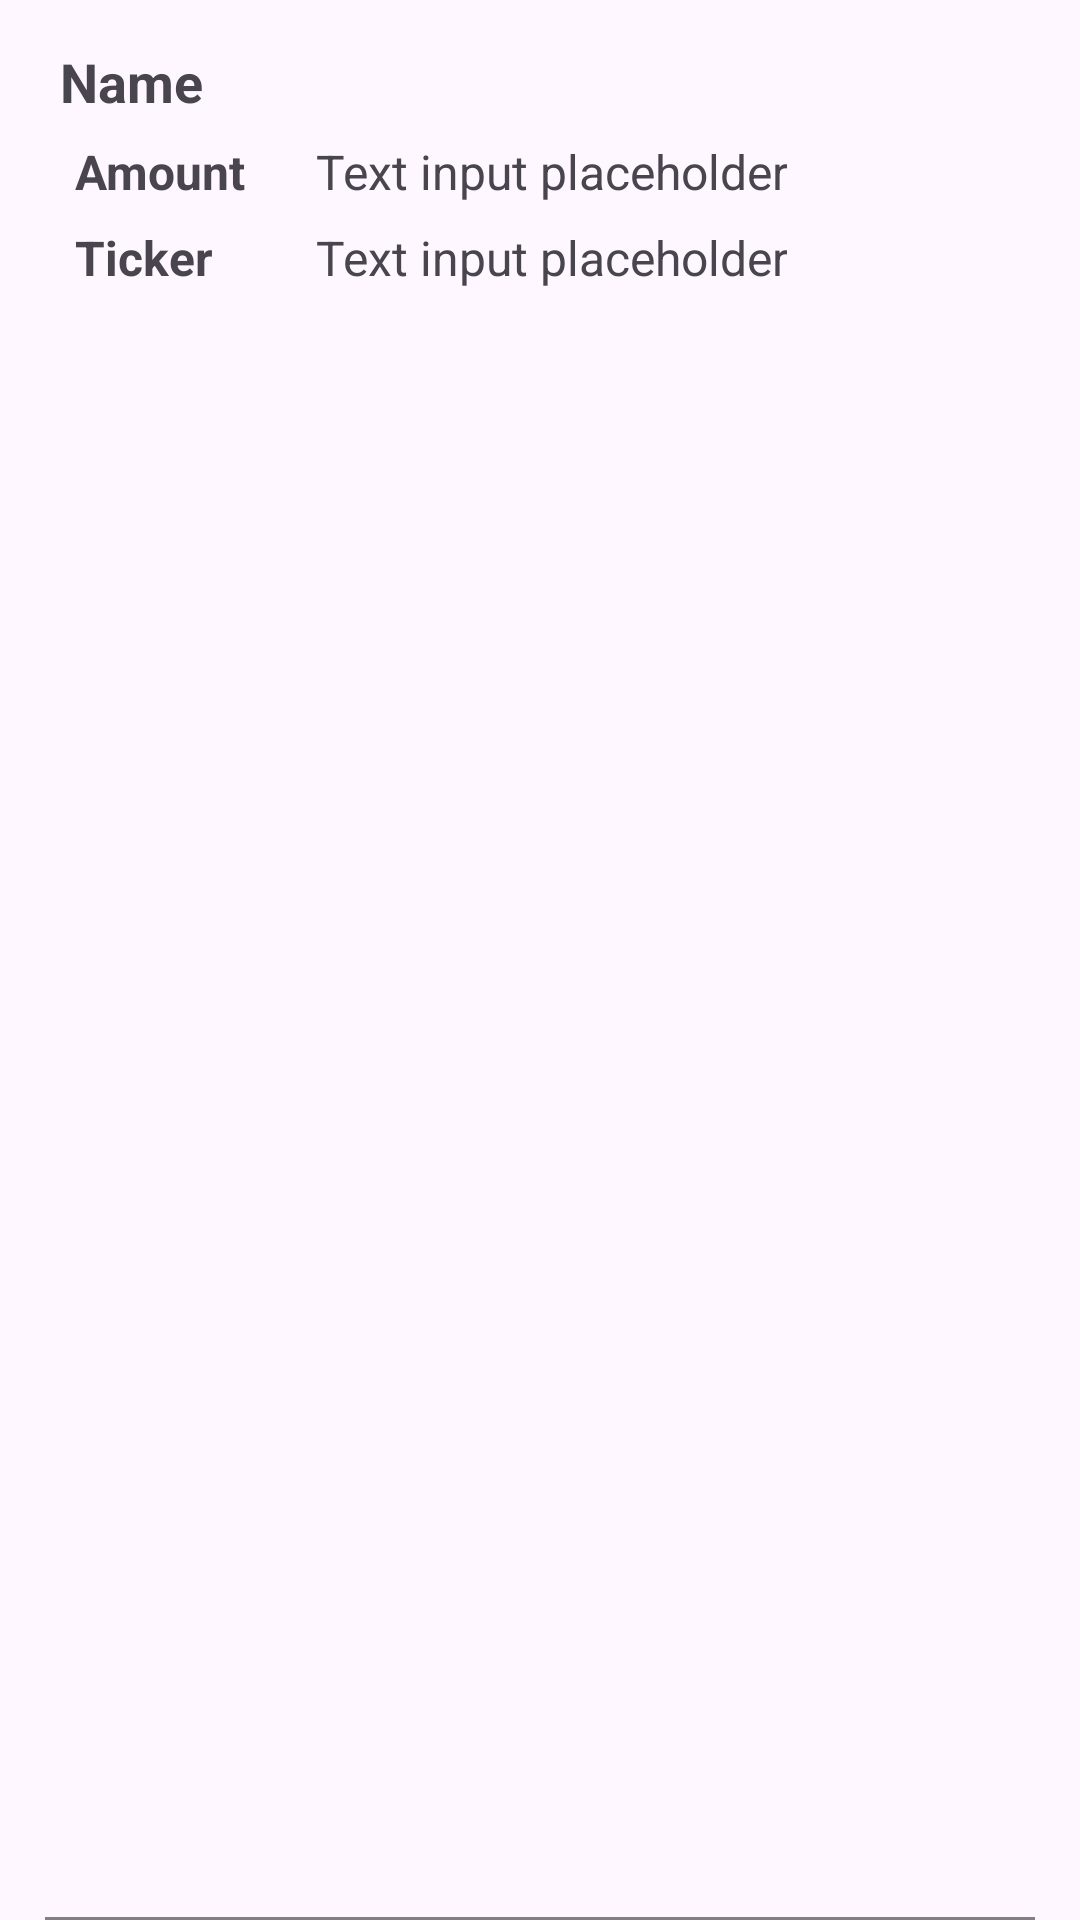

Write the Android layout XML for this screen, with the resource values it uses.
<!-- AndroidManifest.xml: application theme Theme.BittyPrice -->
<!-- res/layout/currency_pair_item.xml -->
<?xml version="1.0" encoding="utf-8"?>
<RelativeLayout
    xmlns:android="http://schemas.android.com/apk/res/android"
    xmlns:app="http://schemas.android.com/apk/res-auto"
    android:layout_width="match_parent"
    android:layout_height="105dp">


    <TextView
        android:layout_width="200dp"
        android:id="@+id/portfolioAltCoinName"
        android:textSize="18sp"
        android:text="@string/symbol"
        android:layout_marginStart="20dp"
        android:textStyle="bold"
        android:layout_marginEnd="20dp"
        android:maxLines="1"
        android:layout_marginTop="15dp"
        android:layout_height="wrap_content"/>

    <TextView
        android:id="@+id/portfolioItemAmount"
        android:layout_width="70dp"
        android:layout_height="20dp"
        android:layout_below="@+id/portfolioAltCoinName"
        app:tint="#808080"
        android:text="@string/amount"
        android:textStyle="bold"
        android:textSize="16sp"
        android:layout_marginStart="25dp"
        android:layout_marginTop="7dp"/>

    <TextView
        android:id="@+id/portfolioItemTotal"
        android:layout_toEndOf="@+id/portfolioItemAmount"
        android:layout_width="wrap_content"
        android:layout_height="wrap_content"
        android:layout_below="@+id/portfolioAltCoinName"
        android:layout_marginTop="7dp"
        android:layout_marginEnd="20dp"
        android:text="@string/text_input_placeholder"
        android:layout_marginStart="10dp"
        android:gravity="center"
        android:textSize="16sp"/>

    <TextView
        android:id="@+id/portfolioItemPairLabel"
        android:layout_width="70dp"
        android:layout_height="20dp"
        android:layout_below="@+id/portfolioItemTotal"
        android:text="@string/pair"
        android:textStyle="bold"
        android:textSize="16sp"
        app:tint="#808080"
        android:layout_marginStart="25dp"
        android:layout_marginTop="7dp"/>

    <TextView
        android:id="@+id/portfolioItemPairName"
        android:layout_toEndOf="@+id/portfolioItemPairLabel"
        android:layout_width="wrap_content"
        android:layout_height="wrap_content"
        android:text="@string/text_input_placeholder"
        android:layout_below="@+id/portfolioItemTotal"
        android:layout_marginEnd="20dp"
        android:layout_marginTop="7dp"
        android:layout_marginStart="10dp"
        android:gravity="center"
        android:textSize="16sp"/>


    <TextView
        android:id="@+id/border2"
        android:layout_width="match_parent"
        android:layout_height="1dp"
        android:layout_marginStart="15dp"
        android:layout_marginEnd="15dp"
        android:layout_alignParentBottom="true"
        android:background="#808080"/>


</RelativeLayout>
<!-- resources referenced by this layout -->
<resources>
  <string name="amount">Amount</string>
  <string name="pair">Ticker</string>
  <string name="symbol">Name</string>
  <string name="text_input_placeholder">Text input placeholder</string>
  <style name="Theme.BittyPrice" parent="Base.Theme.BittyPrice" />
  <style name="Base.Theme.BittyPrice" parent="Theme.Material3.DayNight.NoActionBar">
          
          
      </style>
</resources>
